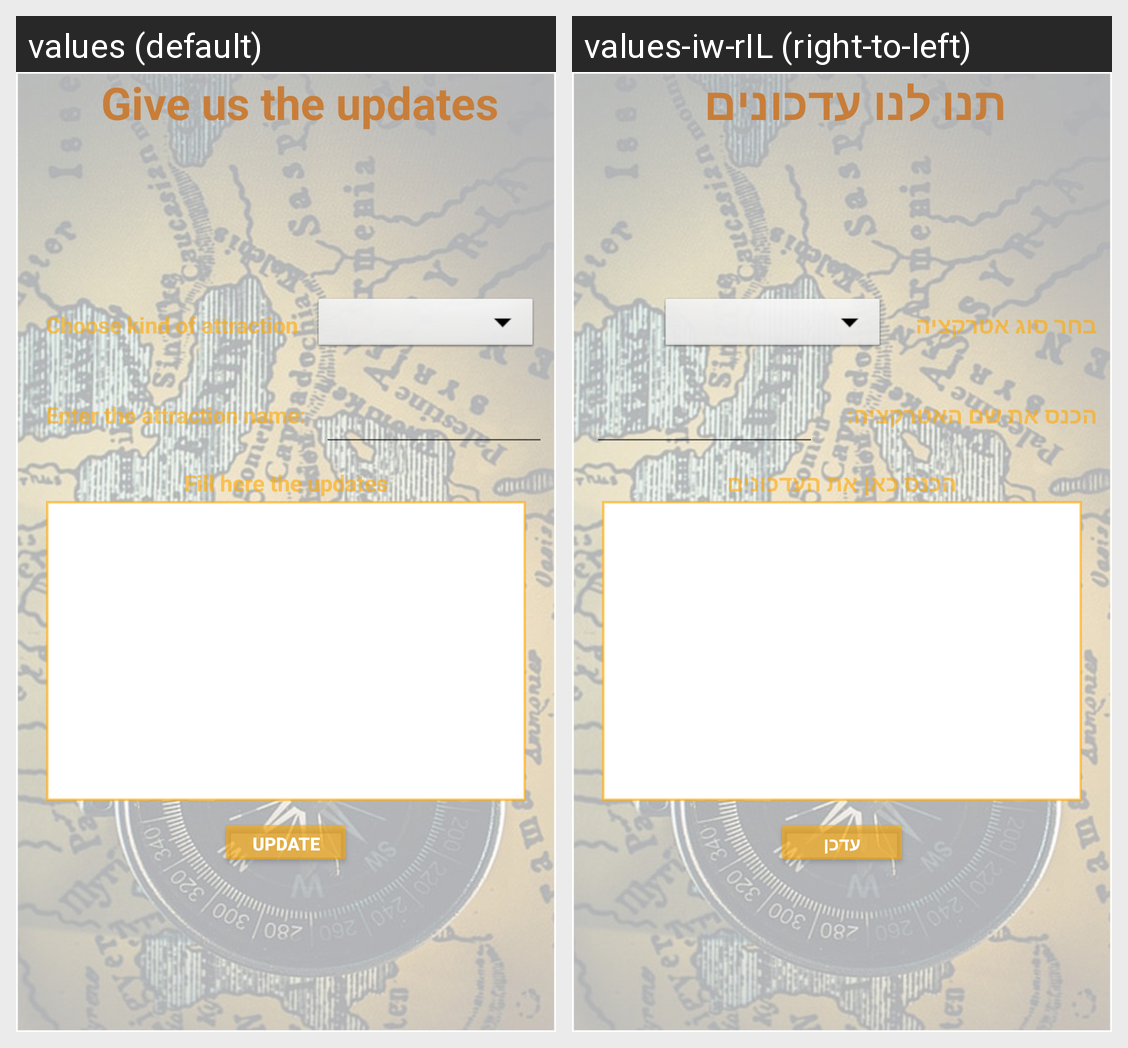

Here is an Android app screen in its default locale and in the app's own translations. Write out the translated-string differences for the strings that appear on this screen.
Android screen res/layout/fragment_keep_us_posted.xml rendered under 2 locales, left to right: values (default), values-iw-rIL (right-to-left). Device: Nexus 5 (rendered at 1080×1920; each locale shown at half size, 540×960, under a caption strip naming it); theme Theme.Tripy.
Strings drawn on this screen, with the default value and each locale's value (text and hints the layout hard-codes, and strings that could not be matched under every locale, appear in the picture but are not listed):

keep_us
  values: Give us the updates
  values-iw-rIL: תנו לנו עדכונים

chooseattr
  values: Choose kind of attraction
  values-iw-rIL: בחר סוג אטרקציה

enterthename
  values: Enter the attraction name:
  values-iw-rIL: הכנס את שם האטרקציה:

fillin
  values: Fill here the updates
  values-iw-rIL: הכנס כאן את העדכונים

update
  values: Update
  values-iw-rIL: עדכן
